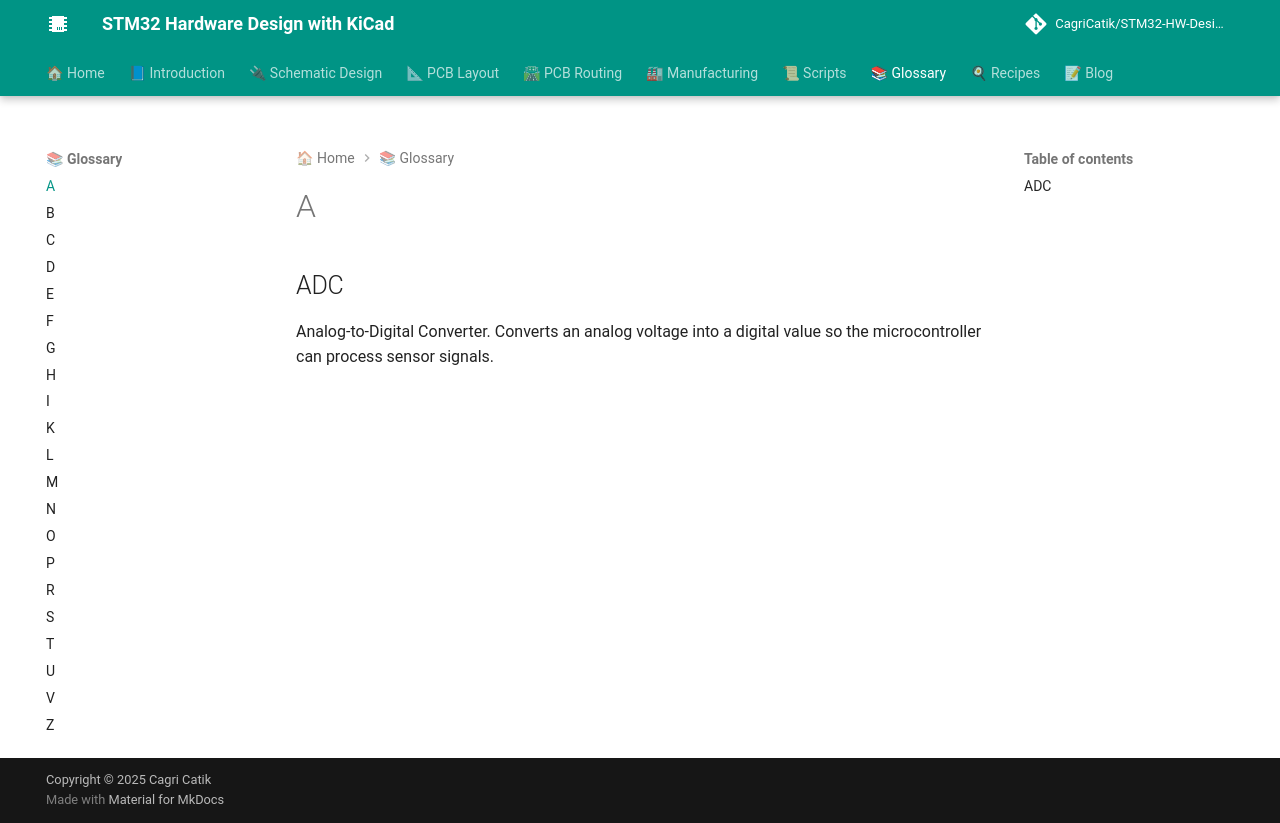

repository: CagriCatik/STM32-HW-Design-with-KiCAD · page: 07_Glossary/A/index.html · generator: mkdocs

# A


## ADC
Analog-to-Digital Converter. Converts an analog voltage into a digital value so the microcontroller can process sensor signals.
